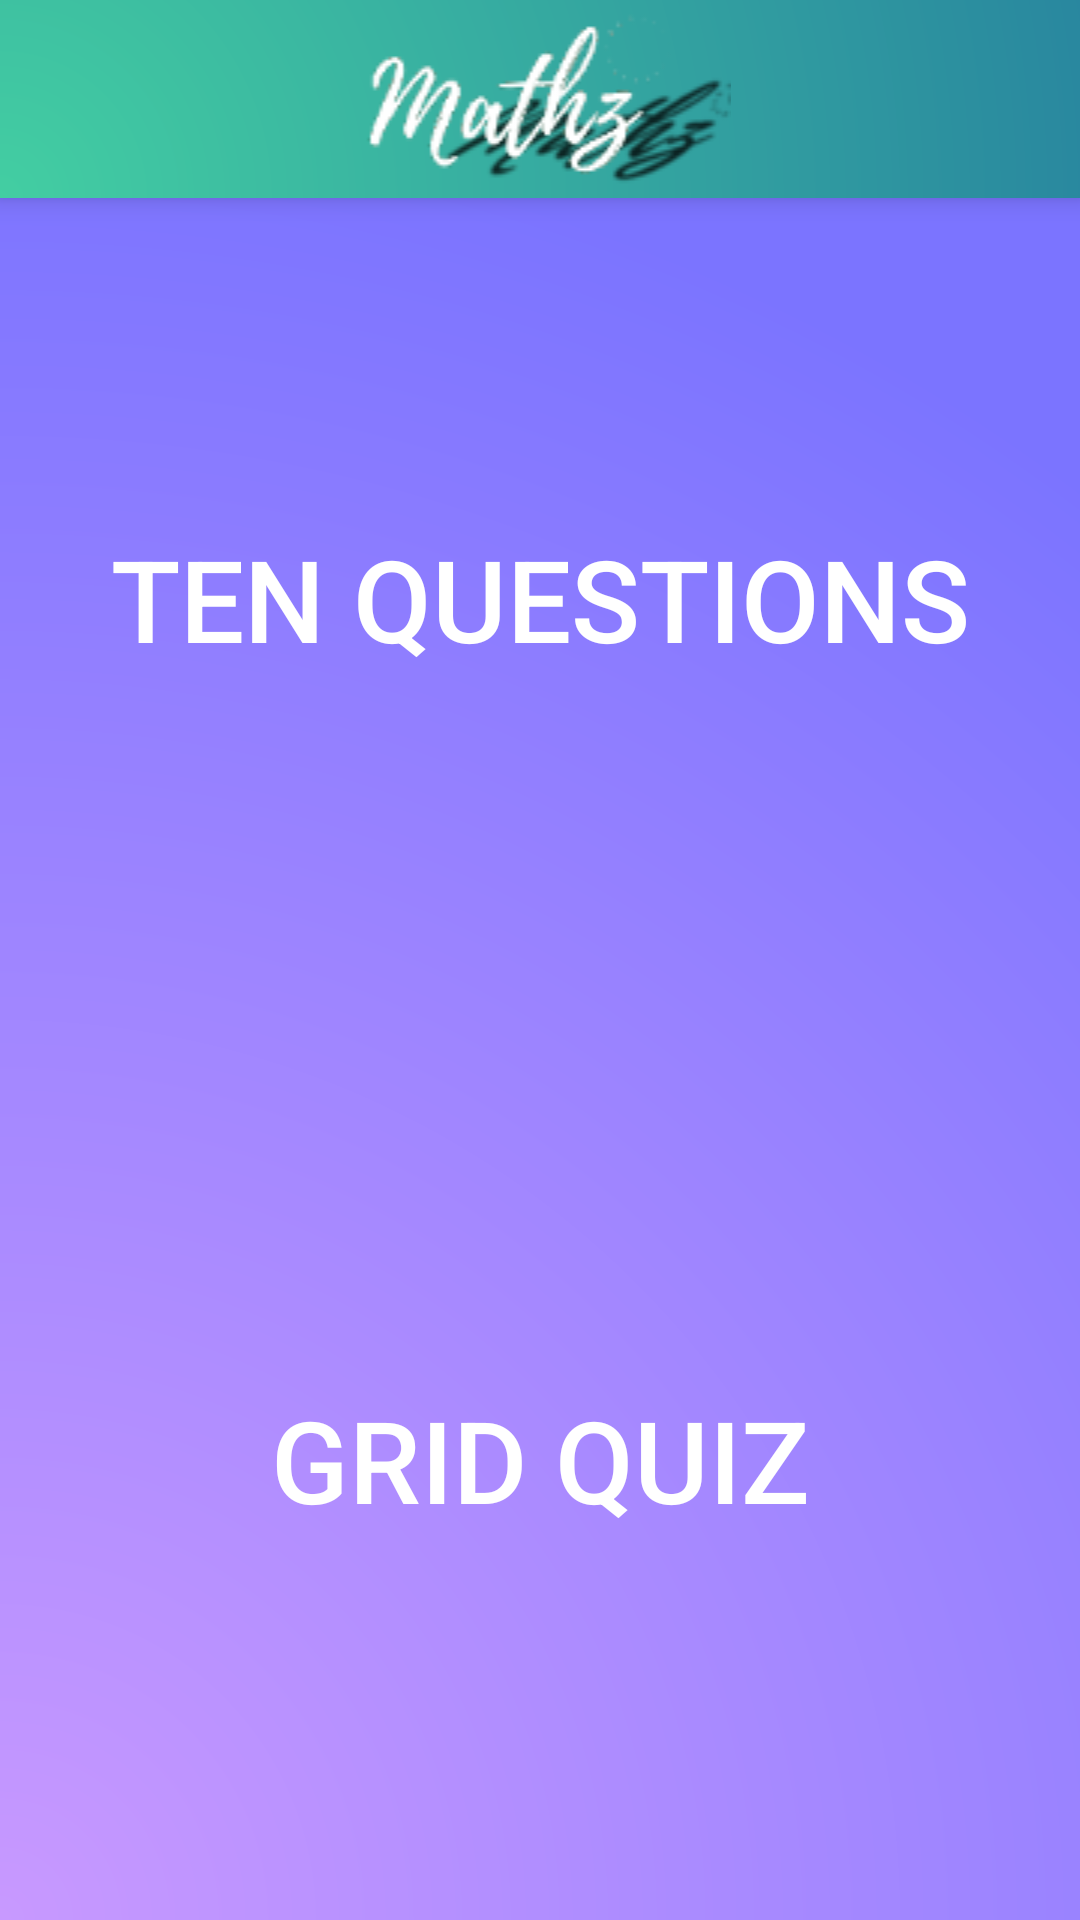

This screen was rendered from an Android layout file. Write that file and the resources it references.
<!-- AndroidManifest.xml: application theme AppTheme -->
<!-- res/layout/activity_menu.xml -->
<?xml version="1.0" encoding="utf-8"?>
<LinearLayout xmlns:android="http://schemas.android.com/apk/res/android"

    xmlns:app="http://schemas.android.com/apk/res-auto"
    android:layout_width="match_parent"
    android:layout_height="match_parent"
    android:background="@drawable/purplegradient"
    android:orientation="vertical"
    >

    <ImageView
        android:id="@+id/imageView3"
        android:layout_width="match_parent"
        android:layout_height="wrap_content"
        android:src="@drawable/mathz"

        android:layout_gravity="center"
        android:background="@drawable/bluegradient"
        android:elevation="5dp"
         />

    <LinearLayout
        android:layout_width="match_parent"
        android:layout_height="match_parent"
        android:orientation="vertical">

        <Button
            android:id="@+id/tenqns"
            android:layout_width="match_parent"
            android:layout_height="0dp"

            android:layout_below="@id/imageView3"
            android:gravity="center"
            android:layout_weight="1"
            android:background="@android:color/transparent"

            android:foreground="?selectableItemBackground"
            android:padding="10dp"
            android:text="Ten Questions"
            android:textColor="@color/white"
            android:textSize="@dimen/dialog_text_size" />

        <Button
            android:id="@+id/sum"
            android:gravity="center"
            android:layout_width="match_parent"
            android:layout_height="0dp"
            android:layout_alignParentBottom="true"
            android:layout_centerHorizontal="true"
            android:layout_margin="20dp"
            android:layout_weight="1"
            android:background="@android:color/transparent"
            android:textSize="@dimen/dialog_text_size"
            android:foreground="?selectableItemBackground"
            android:padding="5dp"
            android:text="         Grid Quiz         "
            android:textColor="@color/white"
             />
    </LinearLayout>

</LinearLayout>
<!-- resources referenced by this layout -->
<resources>
  <color name="white">#fff</color>
  <dimen name="dialog_text_size">38sp</dimen>
  <!-- drawable bluegradient (drawable) -->
  <?xml version="1.0" encoding="utf-8"?>
  <shape xmlns:android="http://schemas.android.com/apk/res/android">
  
      <gradient android:angle="-135"
          android:type="radial"
          android:gradientRadius="600dp"
          android:centerX="0"
          android:centerY="1"
          android:startColor="#43cea2"
  
          android:endColor="#185a9d"/>
  
  </shape>
  <!-- drawable mathz: png bitmap (drawable-mdpi, 8956 bytes) -->
  <!-- drawable purplegradient (drawable) -->
  <?xml version="1.0" encoding="utf-8"?>
  <shape xmlns:android="http://schemas.android.com/apk/res/android">
  
      <gradient android:angle="-135"
          android:type="radial"
          android:gradientRadius="600dp"
          android:centerX="0"
          android:centerY="1"
          android:startColor="#c899ff"
  
          android:endColor="#7b74ff"/>
  
  </shape>
  <style name="AppTheme" parent="Theme.AppCompat.Light.NoActionBar">
          
          <item name="colorPrimary">#BB06CC</item>
          <item name="colorPrimaryDark">@color/colorPrimaryDark</item>
          <item name="colorAccent">@color/colorAccent</item>
  
  
      </style>
  <color name="colorPrimaryDark">#303F9F</color>
  <color name="colorAccent">#FFFFFF</color>
</resources>
